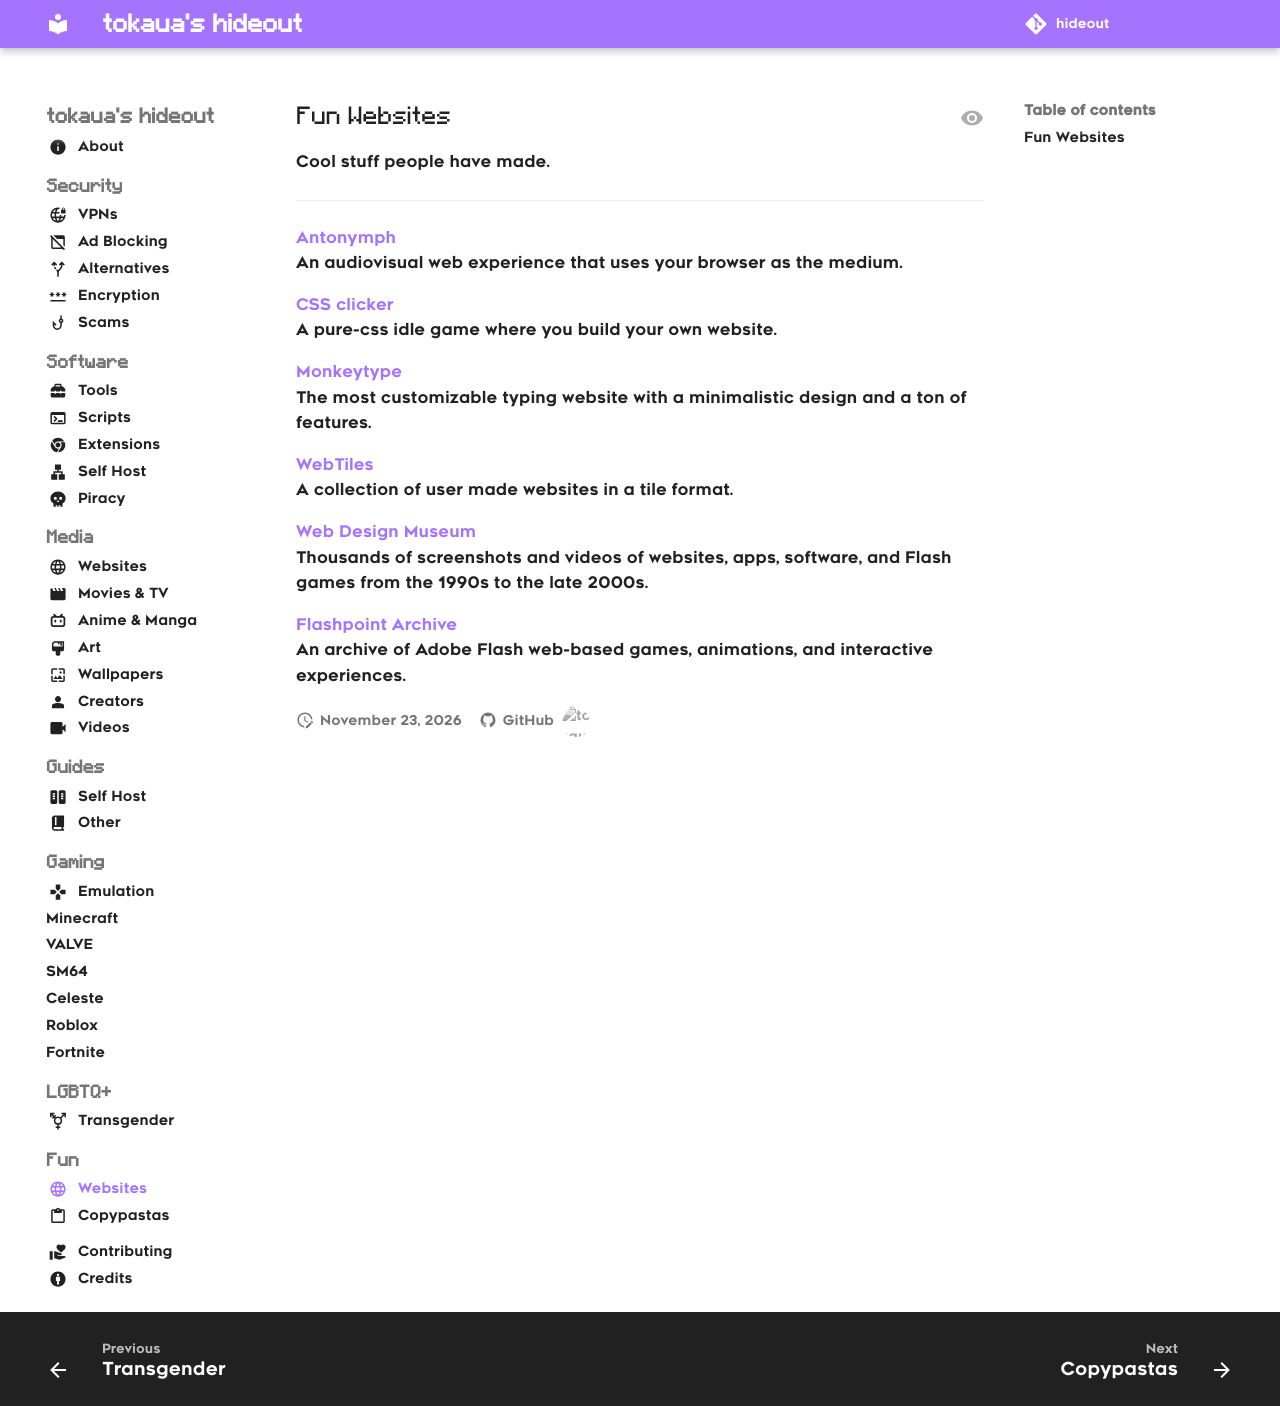

repository: tokaualol/hideout · page: fun/websites/index.html · generator: mkdocs

---
icon: globe
---

## Fun Websites
Cool stuff people have made.
<hr>

[Antonymph](https://lyra.horse/antonymph)<br>
An audiovisual web experience that uses your browser as the medium.

[CSS clicker](https://lyra.horse/css-clicker)<br>
A pure-css idle game where you build your own website.

[Monkeytype](https://monkeytype.com)<br>
The most customizable typing website with a minimalistic design and a ton of features.

[WebTiles](https://webtiles.kicya.net)<br>
A collection of user made websites in a tile format.

[Web Design Museum](https://webdesignmuseum.org)<br>
Thousands of screenshots and videos of websites, apps, software, and Flash games from the 1990s to the late 2000s.

[Flashpoint Archive](https://flashpointarchive.org)<br>
An archive of Adobe Flash web-based games, animations, and interactive experiences.
